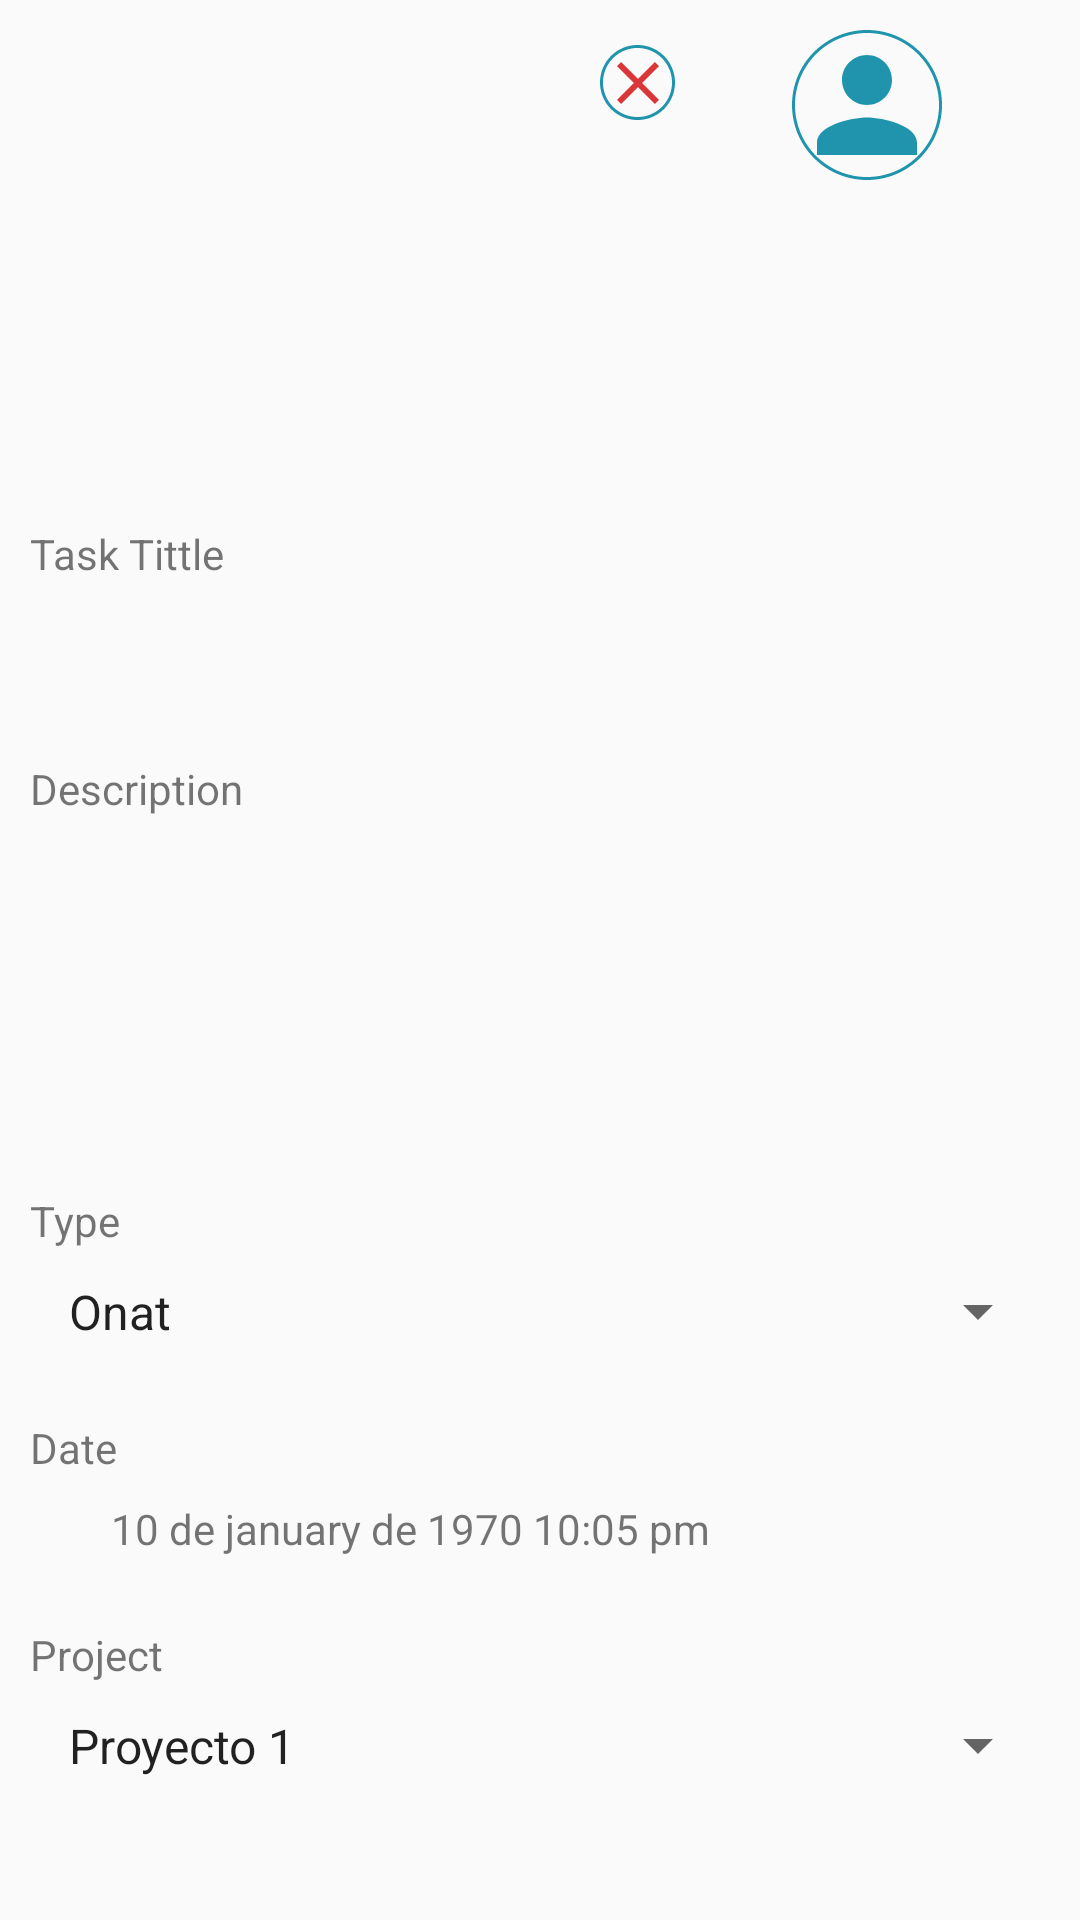

Reconstruct the res/layout file that produces this screen, plus the resources it refers to.
<!-- AndroidManifest.xml: application theme AppTheme -->
<!-- res/layout/form_task_add.xml -->
<?xml version="1.0" encoding="utf-8"?>
<androidx.constraintlayout.widget.ConstraintLayout xmlns:android="http://schemas.android.com/apk/res/android"
    xmlns:app="http://schemas.android.com/apk/res-auto"
    xmlns:tools="http://schemas.android.com/tools"
    android:layout_width="match_parent"
    android:layout_height="match_parent"
    android:padding="10dp">

    <include
        android:id="@+id/ly_person"
        layout="@layout/assignement_container"
        android:layout_width="0dp"
        android:layout_height="150dp"
        android:layout_marginEnd="120dp"
        app:layout_constraintBottom_toBottomOf="parent"
        app:layout_constraintEnd_toEndOf="parent"
        app:layout_constraintStart_toStartOf="parent"
        app:layout_constraintTop_toTopOf="parent"
        app:layout_constraintVertical_bias="0.0" />


    <ImageView
        android:id="@+id/imv_profile_add_person"
        android:layout_width="50dp"
        android:layout_height="50dp"
        android:layout_marginEnd="2dp"
        android:background="@drawable/draw_profile"
        android:src="@drawable/ic_baseline_person_24"
        app:layout_constraintBottom_toBottomOf="parent"
        app:layout_constraintEnd_toEndOf="parent"
        app:layout_constraintStart_toEndOf="@+id/ly_person"
        app:layout_constraintTop_toTopOf="parent"
        app:layout_constraintVertical_bias="0.0" />


    <LinearLayout
        android:id="@+id/row0"
        style="@style/rowStyle"
        app:layout_constraintBottom_toBottomOf="parent"
        app:layout_constraintEnd_toEndOf="parent"
        app:layout_constraintHorizontal_bias="0.0"
        app:layout_constraintStart_toStartOf="parent"
        app:layout_constraintTop_toBottomOf="@+id/ly_person"
        app:layout_constraintVertical_bias="0.0">

        <TextView
            android:layout_width="wrap_content"
            android:layout_height="wrap_content"
            android:layout_marginTop="5dp"
            android:text="@string/task_tittle" />

        <EditText
            android:id="@+id/edt_task_title"
            android:layout_width="match_parent"
            android:layout_height="wrap_content"
            android:layout_marginTop="5dp"
            android:background="@drawable/draw_edt_form"
            android:ems="10"
            android:inputType="text"
            android:padding="5dp"
            android:textColor="@color/colorPrimary" />

    </LinearLayout>

    <LinearLayout
        android:id="@+id/row1"
        style="@style/rowStyle"
        app:layout_constraintBottom_toBottomOf="parent"
        app:layout_constraintEnd_toEndOf="parent"
        app:layout_constraintHorizontal_bias="0.0"
        app:layout_constraintStart_toStartOf="parent"
        app:layout_constraintTop_toBottomOf="@+id/row0"
        app:layout_constraintVertical_bias="0.0">

        <TextView
            android:layout_width="wrap_content"
            android:layout_height="wrap_content"
            android:layout_marginTop="5dp"
            android:text="@string/description" />

        <EditText
            android:id="@+id/edt_task_description"
            android:layout_width="match_parent"
            android:layout_height="wrap_content"
            android:layout_marginTop="5dp"
            android:background="@drawable/draw_edt_form"
            android:ems="10"
            android:gravity="start|top"
            android:inputType="text"
            android:minHeight="100dp"
            android:padding="5dp"
            android:textColor="@color/colorPrimary" />
    </LinearLayout>

    <LinearLayout
        android:id="@+id/row2"
        style="@style/rowStyle"
        app:layout_constraintBottom_toBottomOf="parent"
        app:layout_constraintEnd_toEndOf="parent"
        app:layout_constraintHorizontal_bias="0.0"
        app:layout_constraintStart_toStartOf="parent"
        app:layout_constraintTop_toBottomOf="@+id/row1"
        app:layout_constraintVertical_bias="0.0">

        <TextView
            android:layout_width="wrap_content"
            android:layout_height="wrap_content"
            android:layout_marginTop="5dp"
            android:text="@string/type" />

        <Spinner
            android:id="@+id/spin_task_type"
            android:layout_width="match_parent"
            android:layout_height="wrap_content"
            android:layout_marginTop="5dp"
            android:entries="@array/types"
            android:padding="5dp" />
    </LinearLayout>

    <LinearLayout
        android:id="@+id/row3"
        style="@style/rowStyle"
        app:layout_constraintBottom_toBottomOf="parent"
        app:layout_constraintEnd_toEndOf="parent"
        app:layout_constraintHorizontal_bias="0.0"
        app:layout_constraintStart_toStartOf="parent"
        app:layout_constraintTop_toBottomOf="@+id/row2"
        app:layout_constraintVertical_bias="0.0">

        <TextView
            android:layout_width="wrap_content"
            android:layout_height="wrap_content"
            android:layout_marginTop="5dp"
            android:text="@string/date" />

        <LinearLayout
            android:id="@+id/ly_pick_date"
            android:layout_width="wrap_content"
            android:layout_height="wrap_content"
            android:layout_marginTop="5dp"
            android:gravity="center_vertical"
            android:orientation="horizontal">

            <ImageView
                android:layout_width="25dp"
                android:layout_height="25dp"
                android:src="@drawable/calendar_b" />

            <TextView
                android:id="@+id/tv_date"
                android:layout_width="wrap_content"
                android:layout_height="wrap_content"
                android:gravity="center_vertical"
                android:padding="2dp"
                android:text="@string/defaultDate" />
        </LinearLayout>


    </LinearLayout>


    <LinearLayout
        android:id="@+id/row4"
        style="@style/rowStyle"
        app:layout_constraintBottom_toBottomOf="parent"
        app:layout_constraintEnd_toEndOf="parent"
        app:layout_constraintHorizontal_bias="0.0"
        app:layout_constraintStart_toStartOf="parent"
        app:layout_constraintTop_toBottomOf="@+id/row3"
        app:layout_constraintVertical_bias="0.0">

        <TextView
            android:layout_width="wrap_content"
            android:layout_height="wrap_content"
            android:layout_marginTop="5dp"
            android:text="@string/project" />

        <Spinner
            android:id="@+id/spin_task_project"
            android:layout_width="match_parent"
            android:layout_height="wrap_content"
            android:layout_marginTop="5dp"
            android:entries="@array/projects"
            android:padding="5dp" />
    </LinearLayout>

</androidx.constraintlayout.widget.ConstraintLayout>
<!-- res/layout/assignement_container.xml (included above) -->
<?xml version="1.0" encoding="utf-8"?>
<androidx.constraintlayout.widget.ConstraintLayout xmlns:android="http://schemas.android.com/apk/res/android"
    xmlns:app="http://schemas.android.com/apk/res-auto"
    xmlns:tools="http://schemas.android.com/tools"
    android:layout_width="match_parent"
    android:layout_height="match_parent">

    <LinearLayout
        android:id="@+id/ly_person"
        android:layout_width="0dp"
        android:layout_height="0dp"
        android:layout_marginBottom="10dp"
        android:background="@drawable/draw_edt_form"
        android:orientation="horizontal"
        android:paddingStart="5dp"
        android:paddingTop="5dp"
        android:paddingEnd="35dp"
        android:paddingBottom="5dp"
        app:layout_constraintBottom_toBottomOf="parent"
        app:layout_constraintEnd_toEndOf="parent"
        app:layout_constraintHorizontal_bias="0.0"
        app:layout_constraintStart_toStartOf="parent"
        app:layout_constraintTop_toTopOf="parent"
        app:layout_constraintVertical_bias="0.0">

        <ScrollView
            android:layout_width="match_parent"
            android:layout_height="match_parent">

            <LinearLayout
                android:id="@+id/ly_person_container"
                android:layout_width="match_parent"
                android:layout_height="wrap_content"
                android:orientation="vertical">


            </LinearLayout>
        </ScrollView>
    </LinearLayout>

    <ImageButton
        android:id="@+id/btn_delete_all"
        android:layout_width="25dp"
        android:layout_height="25dp"
        android:layout_marginTop="5dp"
        android:layout_marginEnd="5dp"
        android:background="@drawable/state_draw_btn3"
        android:src="@drawable/ic_baseline_close_24"
        android:text="Button"
        app:layout_constraintBottom_toBottomOf="parent"
        app:layout_constraintEnd_toEndOf="parent"
        app:layout_constraintHorizontal_bias="1.0"
        app:layout_constraintStart_toStartOf="parent"
        app:layout_constraintTop_toTopOf="parent"
        app:layout_constraintVertical_bias="0.0" />
</androidx.constraintlayout.widget.ConstraintLayout>
<!-- resources referenced by this layout -->
<resources>
  <string-array name="projects">
          <item>Proyecto 1</item>
          <item>Proyecto 2</item>
          <item>Proyecto 3</item>
          <item>Proyecto 4</item>
      </string-array>
  <string-array name="types">
          <item>Onat</item>
          <item>Inventario</item>
          <item>Alquiler</item>
          <item>Compra de producto</item>
          <item>Transporte</item>
      </string-array>
  <color name="colorPrimary">#2094AD</color>
  <!-- drawable draw_profile (drawable) -->
  <?xml version="1.0" encoding="utf-8"?>
  <shape xmlns:android="http://schemas.android.com/apk/res/android">
      <corners android:radius="150dp" />
      <stroke
          android:width="1dp"
          android:color="@color/colorPrimary"
          android:dashWidth="1dp"
          android:dashGap="0dp" />
  </shape>
  <!-- drawable ic_baseline_close_24 (drawable) -->
  <vector android:height="24dp"
      android:tint="#DA3638"
      android:viewportHeight="24"
      android:viewportWidth="24"
      android:width="24dp"
      xmlns:android="http://schemas.android.com/apk/res/android">
      <path
          android:fillColor="@android:color/white"
          android:pathData="M19,6.41L17.59,5 12,10.59 6.41,5 5,6.41 10.59,12 5,17.59 6.41,19 12,13.41 17.59,19 19,17.59 13.41,12z" />
  </vector>
  <!-- drawable ic_baseline_person_24 (drawable) -->
  <vector android:height="24dp"
      android:tint="#2094AD"
      android:viewportHeight="24"
      android:viewportWidth="24"
      android:width="24dp"
      xmlns:android="http://schemas.android.com/apk/res/android">
      <path
          android:fillColor="@android:color/white"
          android:pathData="M12,12c2.21,0 4,-1.79 4,-4s-1.79,-4 -4,-4 -4,1.79 -4,4 1.79,4 4,4zM12,14c-2.67,0 -8,1.34 -8,4v2h16v-2c0,-2.66 -5.33,-4 -8,-4z" />
  </vector>
  <!-- drawable state_draw_btn3 (drawable) -->
  <?xml version="1.0" encoding="utf-8"?>
  <selector xmlns:android="http://schemas.android.com/apk/res/android">
      <item android:state_pressed="true" android:drawable="@drawable/draw_pressed_btn_round" />
      <item android:state_pressed="false" android:drawable="@drawable/draw_unpressed_btn_round" />
  </selector>
  <string name="date">Date</string>
  <string name="defaultDate">10 de january de 1970  10:05 pm</string>
  <string name="description">Description</string>
  <string name="project">Project</string>
  <string name="task_tittle">Task Tittle</string>
  <string name="type">Type</string>
  <style name="rowStyle">
          <item name="android:layout_width">0dp</item>
          <item name="android:layout_height">wrap_content</item>
          <item name="android:layout_marginTop">5dp</item>
          <item name="android:paddingTop">5dp</item>
          <item name="android:paddingBottom">5dp</item>
          <item name="android:orientation">vertical</item>
      </style>
  <style name="AppTheme" parent="Theme.AppCompat.Light.DarkActionBar">
          
          <item name="colorPrimary">@color/colorPrimary</item>
          <item name="colorPrimaryDark">@color/colorPrimaryDark</item>
          <item name="colorAccent">@color/colorAccent</item>
      </style>
  <!-- drawable draw_pressed_btn_round (drawable) -->
  <?xml version="1.0" encoding="utf-8"?>
  <shape xmlns:android="http://schemas.android.com/apk/res/android">
      <solid android:color="@color/colorPrimaryTransparent" />
      <corners android:radius="60dp" />
  </shape>
  <!-- drawable draw_unpressed_btn_round (drawable) -->
  <?xml version="1.0" encoding="utf-8"?>
  <shape xmlns:android="http://schemas.android.com/apk/res/android"
      android:shape="rectangle">
      <stroke
          android:width="1dp"
          android:color="@color/colorPrimary"
          android:dashWidth="1dp"
          android:dashGap="0dp" />
      <corners android:radius="60dp" />
  </shape>
  <color name="colorPrimaryDark">#00949D</color>
  <color name="colorAccent">#03DAC5</color>
  <color name="colorPrimaryTransparent">#402094AD</color>
</resources>
